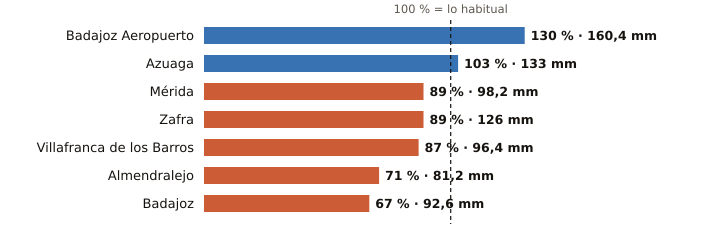

The data file committed next to this chart (first rows):
estacion, provincia, indicativo, mm_otono, referencia_mm, pct, periodo_referencia, hasta, hora
Badajoz Aeropuerto, Badajoz, 4452, 160.4, 123.2, 130, 1991-2020, 2026-11-18, 3
Azuaga, Badajoz, 5473X, 133.0, 128.7, 103, 2003-2025, 2026-11-18, 3
Mérida, Badajoz, 4410X, 98.2, 110.4, 89, 1991-2020, 2026-11-18, 3
Zafra, Badajoz, 4427X, 126.0, 141.3, 89, 2003-2025, 2026-11-18, 3
Villafranca de los Barros, Badajoz, 4395X, 96.4, 110.7, 87, 2008-2025, 2026-11-18, 3
Almendralejo, Badajoz, 4436Y, 81.2, 115.1, 71, 2009-2025, 2026-11-18, 3
Badajoz, Badajoz, 4478X, 92.6, 137.8, 67, 2002-2025, 2026-11-18, 3
